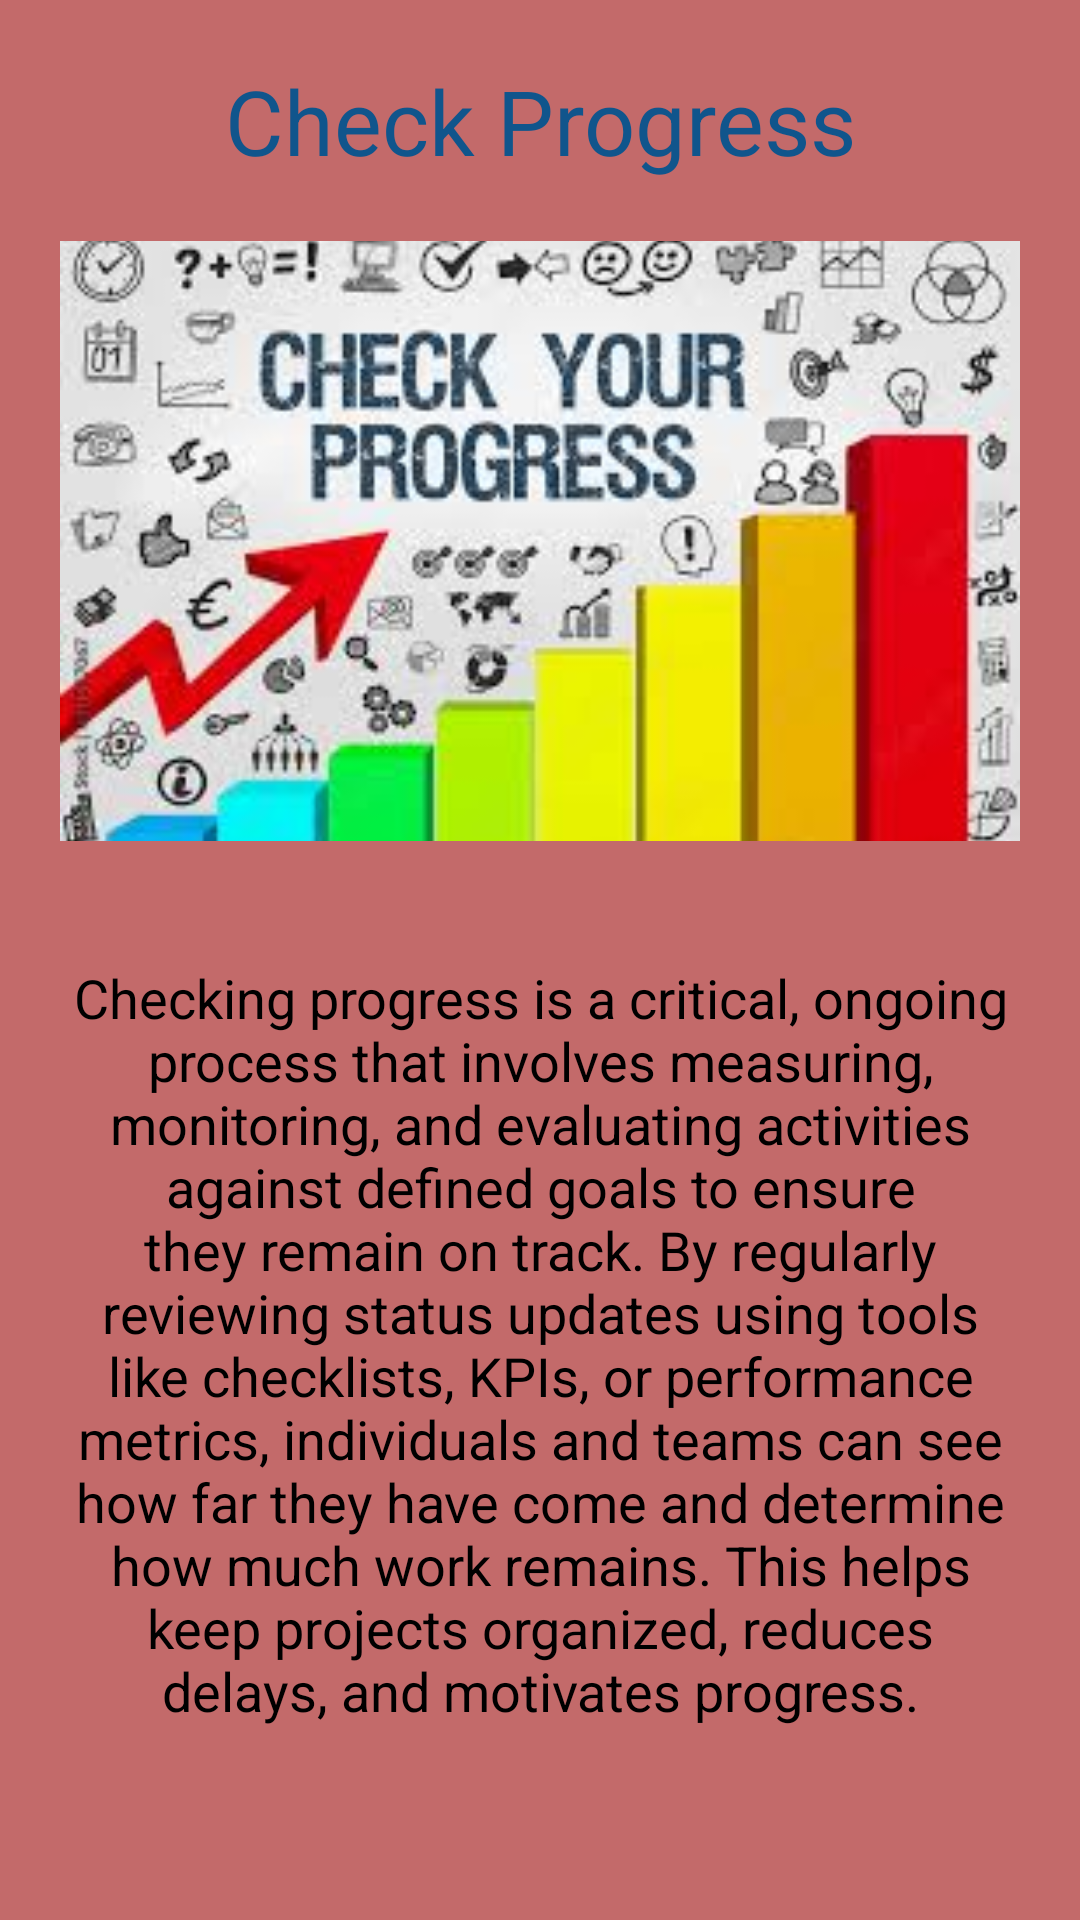

Layout XML and referenced resources for this Android screen:
<!-- AndroidManifest.xml: application theme Theme.Chui_wellnessapp -->
<!-- res/layout/activity_check_progress.xml -->
<?xml version="1.0" encoding="utf-8"?>
<LinearLayout
    xmlns:android="http://schemas.android.com/apk/res/android"
    xmlns:app="http://schemas.android.com/apk/res-auto"
    xmlns:tools="http://schemas.android.com/tools"
    android:id="@+id/main"
    android:orientation="vertical"
    android:background="#C36A6A"
    android:layout_width="match_parent"
    android:layout_height="match_parent"
    tools:context=".HealthyRecipe">

    
    <TextView
        android:layout_width="match_parent"
        android:layout_height="wrap_content"
        android:text="Check Progress"
        android:textAlignment="center"
        android:textSize="30sp"
        android:layout_marginTop="20dp"
        android:textColor="#10558C" />

    
    <ImageView
        android:layout_width="match_parent"
        android:layout_height="200dp"
        android:layout_margin="20dp"
        android:scaleType="centerCrop"
        android:src="@drawable/image9" />

    
    <TextView
        android:layout_width="match_parent"
        android:layout_height="wrap_content"
        android:text="Checking progress is a critical, ongoing process that involves measuring, monitoring, and evaluating activities against defined goals to ensure they remain on track. By regularly reviewing status updates using tools like checklists, KPIs, or performance metrics, individuals and teams can see how far they have come and determine how much work remains. This helps keep projects organized, reduces delays, and motivates progress."
        android:textAlignment="center"
        android:textSize="18sp"
        android:layout_margin="20dp"
        android:textColor="#000000" />

</LinearLayout>
<!-- resources referenced by this layout -->
<resources>
  <!-- drawable image9: jpg bitmap (drawable, 13682 bytes) -->
  <style name="Theme.Chui_wellnessapp" parent="Base.Theme.Chui_wellnessapp" />
  <style name="Base.Theme.Chui_wellnessapp" parent="Theme.Material3.DayNight.NoActionBar">
          
          
      </style>
</resources>
